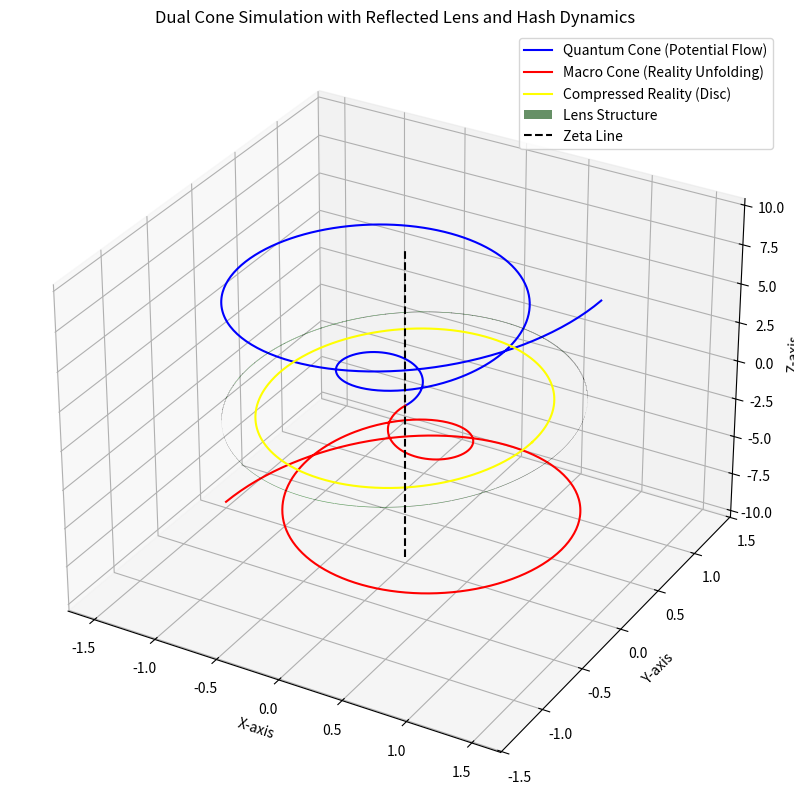

Write Python code to recreate this figure.
import numpy as np
import matplotlib.pyplot as plt
from mpl_toolkits.mplot3d import Axes3D

# Define constants
quantum_height = 10
macro_height = -10
radius_growth_rate = 0.15
angle_increment = np.pi / 15  # Incremental angle for spiral
zeta_offset = 0  # Zeta line is centered
lens_thickness = 0.02  # 1-bit thickness approximation
lens_curvature_macro = 1.5  # Macro lens curvature
lens_curvature_quantum = 1.618  # Quantum lens curvature (golden ratio)

# Lens radius and deformations
lens_radius = 1  # Base radius of the lens
h_macro = 0.02 * lens_radius  # Macro deformation (2% upward)
h_quantum = 0.02 * lens_radius  # Quantum deformation (2% downward)
lens_height = h_macro + h_quantum

# Generate data for quantum cone (potential flow)
theta_quantum = np.linspace(0, 4 * np.pi, 500)
z_quantum = np.linspace(0, quantum_height, 500)
r_quantum = radius_growth_rate * z_quantum
x_quantum = r_quantum * np.cos(theta_quantum)
y_quantum = r_quantum * np.sin(theta_quantum)

# Generate data for macro cone (reality unfolding)
theta_macro = np.linspace(0, 4 * np.pi, 500)
z_macro = np.linspace(0, macro_height, 500)
r_macro = radius_growth_rate * z_macro
x_macro = r_macro * np.cos(theta_macro)
y_macro = r_macro * np.sin(theta_macro)

# Generate compressed reality disc (event horizon)
phi = np.linspace(0, 2 * np.pi, 500)
x_disc = np.cos(phi) * lens_radius
y_disc = np.sin(phi) * lens_radius
z_disc = np.full_like(x_disc, zeta_offset)

# Generate lens structure (biconvex)
lens_z = np.linspace(-h_quantum, h_macro, 50)  # From quantum concave to macro convex
theta_lens = np.linspace(0, 2 * np.pi, 500)
lens_x = np.outer(np.sqrt(lens_curvature_macro - (lens_z**2 / lens_curvature_macro)), np.cos(theta_lens))
lens_y = np.outer(np.sqrt(lens_curvature_macro - (lens_z**2 / lens_curvature_macro)), np.sin(theta_lens))
lens_z = lens_z[:, None]  # Align dimensions for broadcasting

# Plot the simulation
fig = plt.figure(figsize=(12, 10))
ax = fig.add_subplot(111, projection='3d')

# Quantum cone
ax.plot(x_quantum, y_quantum, z_quantum, color='blue', label='Quantum Cone (Potential Flow)')

# Macro cone
ax.plot(x_macro, y_macro, z_macro, color='red', label='Macro Cone (Reality Unfolding)')

# Compressed reality disc
ax.plot(x_disc, y_disc, z_disc, color='yellow', label='Compressed Reality (Disc)')

# Lens structure
ax.plot_surface(lens_x, lens_y, lens_z + zeta_offset, alpha=0.6, color='green', label='Lens Structure')

# Zeta line
ax.plot([0, 0], [0, 0], [macro_height, quantum_height], color='black', linestyle='--', label='Zeta Line')

# Labels and title
ax.set_title('Dual Cone Simulation with Reflected Lens and Hash Dynamics')
ax.set_xlabel('X-axis')
ax.set_ylabel('Y-axis')
ax.set_zlabel('Z-axis')
ax.legend(loc='upper right')

plt.show()
